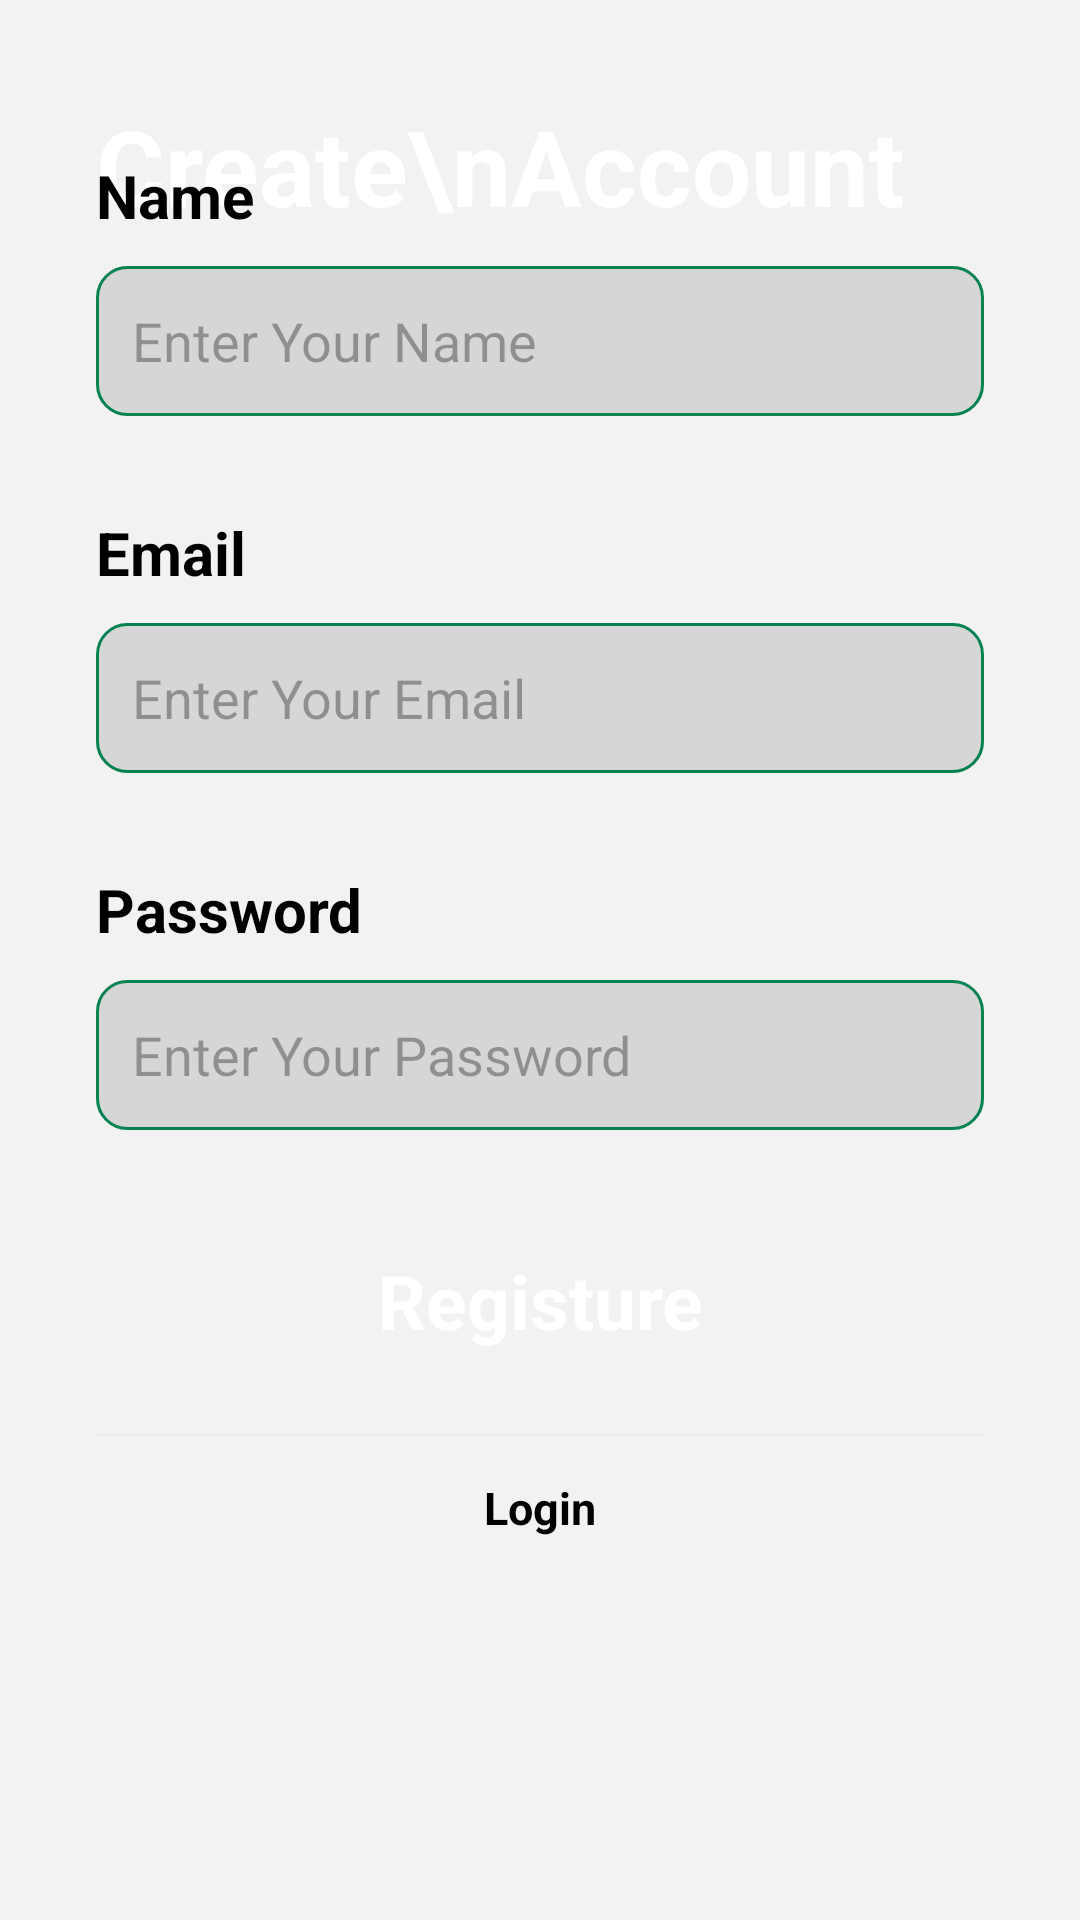

This screen was rendered from an Android layout file. Write that file and the resources it references.
<!-- AndroidManifest.xml: application theme Theme.FetchFood -->
<!-- res/layout/activity_signup.xml -->
<?xml version="1.0" encoding="utf-8"?>

<androidx.constraintlayout.widget.ConstraintLayout xmlns:android="http://schemas.android.com/apk/res/android"
    xmlns:app="http://schemas.android.com/apk/res-auto"
    xmlns:tools="http://schemas.android.com/tools"
    android:layout_width="match_parent"
    android:layout_height="match_parent"
    android:background="#F2F2F2">

    <ImageView
        android:id="@+id/imageView"
        android:layout_width="wrap_content"
        android:layout_height="wrap_content"
        android:scaleType="centerCrop"
        app:layout_constraintEnd_toEndOf="parent"
        app:layout_constraintStart_toStartOf="parent"
        app:layout_constraintTop_toTopOf="parent"
        app:srcCompat="@drawable/top_background" />

    <TextView
        android:id="@+id/textView3"
        android:layout_width="wrap_content"
        android:layout_height="wrap_content"
        android:layout_marginStart="32dp"
        android:layout_marginTop="32dp"
        android:text="Create\nAccount"
        android:textColor="#ffffff"
        android:textSize="35sp"
        android:textStyle="bold"
        app:layout_constraintStart_toStartOf="parent"
        app:layout_constraintTop_toTopOf="parent" />

    <LinearLayout
        android:layout_width="match_parent"
        android:layout_height="wrap_content"
        android:orientation="vertical"
        android:padding="32dp"
        app:layout_constraintBottom_toBottomOf="parent"
        app:layout_constraintStart_toStartOf="parent"
        app:layout_constraintTop_toBottomOf="@+id/imageView"
        app:layout_constraintVertical_bias="0.196">

        <TextView
            android:id="@+id/textView11"
            android:layout_width="match_parent"
            android:layout_height="wrap_content"
            android:text="Name"
            android:textColor="#000000"
            android:textSize="20sp"
            android:textStyle="bold" />

        <EditText
            android:id="@+id/editTextText2"
            android:layout_width="match_parent"
            android:layout_height="50dp"
            android:layout_marginTop="10dp"
            android:background="@drawable/edittext_background"
            android:ems="10"
            android:hint="Enter Your Name"

            android:inputType="text"
            android:padding="12dp"
            android:textColor="#707070"
            android:textSize="18sp" />

        <TextView
            android:id="@+id/textView5"
            android:layout_width="match_parent"
            android:layout_height="wrap_content"
            android:layout_marginTop="32dp"
            android:text="Email"
            android:textColor="#000000"
            android:textSize="20sp"
            android:textStyle="bold" />

        <EditText
            android:id="@+id/emailEditText"
            android:layout_width="match_parent"
            android:layout_height="50dp"
            android:layout_marginTop="10dp"
            android:background="@drawable/edittext_background"
            android:ems="10"
            android:hint="Enter Your Email"

            android:inputType="text"
            android:padding="12dp"
            android:textColor="#707070"
            android:textSize="18sp" />

        <TextView
            android:id="@+id/textView4"
            android:layout_width="match_parent"
            android:layout_height="wrap_content"
            android:layout_marginTop="32dp"
            android:text="Password"
            android:textColor="#000000"
            android:textSize="20sp"
            android:textStyle="bold" />

        <EditText
            android:id="@+id/passwordEditText"
            android:layout_width="match_parent"
            android:layout_height="50dp"
            android:layout_marginTop="10dp"
            android:background="@drawable/edittext_background"
            android:ems="10"
            android:hint="Enter Your Password"

            android:inputType="textPassword"
            android:padding="12dp"
            android:textColor="#707070"
            android:textSize="18sp" />

        <androidx.appcompat.widget.AppCompatButton
            android:id="@+id/signupButton"
            style="@android:style/Widget.Button"
            android:layout_width="match_parent"
            android:layout_height="50dp"
            android:layout_marginTop="32dp"
            android:layout_weight="1"
            android:background="@drawable/button_backgorund"
            android:text="Registure"
            android:textColor="#ffffff"
            android:textSize="25sp"
            android:textStyle="bold" />

        <androidx.appcompat.widget.AppCompatButton
            android:id="@+id/loginTextView"
            style="@android:style/Widget.Button"
            android:layout_width="match_parent"
            android:layout_height="wrap_content"
            android:layout_marginTop="20dp"
            android:layout_weight="1"
            android:background="#f2f2f2"
            android:text="Login"
            android:textColor="#000000"
            android:textSize="15sp"
            android:textStyle="bold" />


    </LinearLayout>


</androidx.constraintlayout.widget.ConstraintLayout>
<!-- resources referenced by this layout -->
<resources>
  <!-- drawable edittext_background (drawable) -->
  <?xml version="1.0" encoding="utf-8"?>
  
  <selector xmlns:android="http://schemas.android.com/apk/res/android">
      <item>
          <shape android:shape="rectangle">
              <solid android:color="#D7D6D7"/>
              <corners android:radius="10dp"/>
              <stroke android:color="@color/green" android:width="1dp"/>
          </shape>
      </item>
  </selector>
  <style name="Theme.FetchFood" parent="Base.Theme.FetchFood" />
  <color name="green">#068251</color>
  <style name="Base.Theme.FetchFood" parent="Theme.Material3.DayNight.NoActionBar">
          
          
      </style>
</resources>
